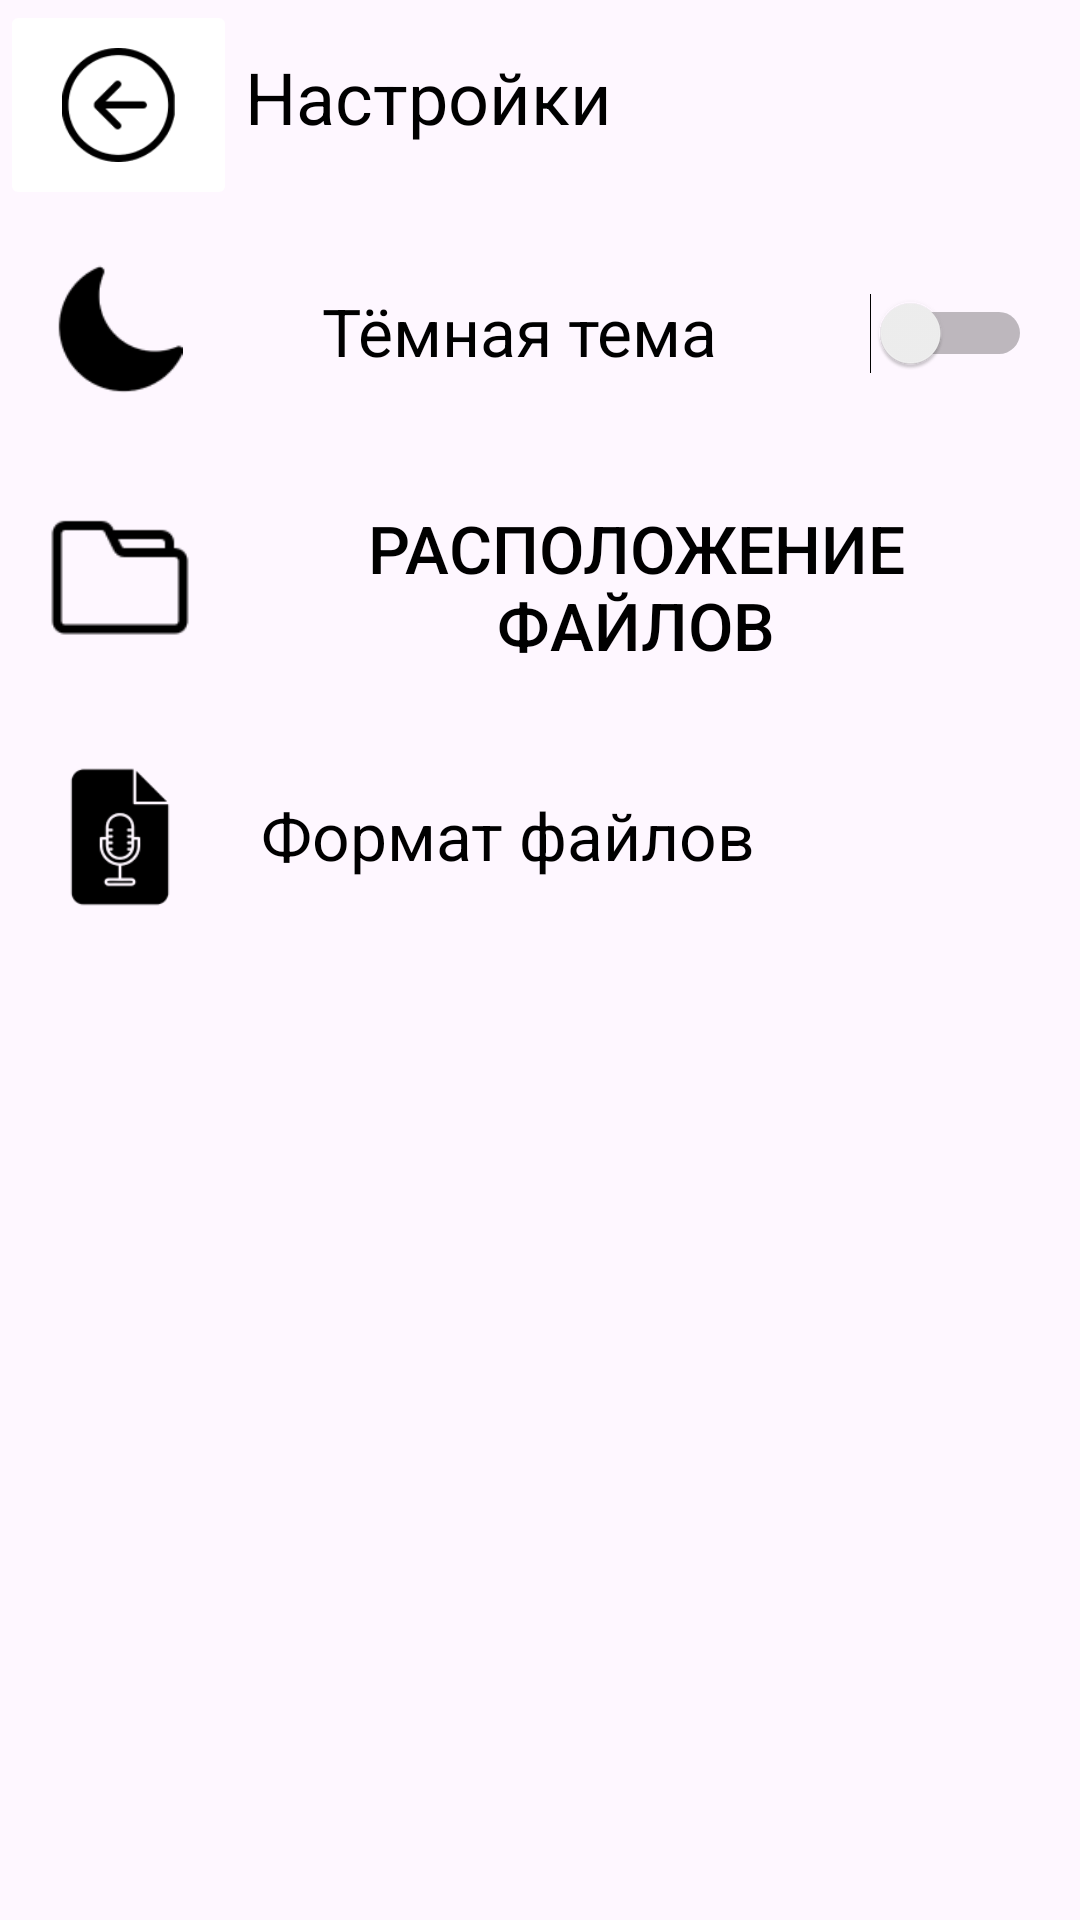

Reconstruct the res/layout file that produces this screen, plus the resources it refers to.
<!-- AndroidManifest.xml: application theme Theme.CoursePR_VorobyevP_PR21102 -->
<!-- res/layout/activity_settings.xml -->
<?xml version="1.0" encoding="utf-8"?>
<androidx.constraintlayout.widget.ConstraintLayout
    xmlns:android="http://schemas.android.com/apk/res/android"
    xmlns:app="http://schemas.android.com/apk/res-auto"
    xmlns:tools="http://schemas.android.com/tools"
    android:layout_width="match_parent"
    android:layout_height="match_parent"
    tools:context=".SettingsActivity">

    <ImageButton
        android:id="@+id/btnBack"
        android:layout_width="79dp"
        android:layout_height="70dp"
        android:backgroundTint="#FFFFFF"
        android:padding="16dp"
        android:scaleType="fitCenter"
        android:src="@drawable/ic_back"
        app:layout_constraintStart_toStartOf="parent"
        app:layout_constraintTop_toTopOf="parent"
        tools:ignore="SpeakableTextPresentCheck" />

    <TextView
        android:id="@+id/tvTitle"
        android:layout_width="308dp"
        android:layout_height="75dp"
        android:padding="16dp"
        android:text="Настройки"
        android:textColor="@color/black"
        android:textSize="24sp"
        app:layout_constraintEnd_toEndOf="parent"
        app:layout_constraintStart_toEndOf="@+id/btnBack"
        tools:ignore="MissingConstraints"
        tools:layout_editor_absoluteY="-1dp" />

    <LinearLayout
        android:id="@+id/layoutDarkTheme"
        android:layout_width="match_parent"
        android:layout_height="wrap_content"
        app:layout_constraintTop_toBottomOf="@id/btnBack"
        android:padding="16dp">

        <ImageView
            android:layout_width="48dp"
            android:layout_height="48dp"
            android:src="@drawable/ic_dark_theme"/>

        <TextView
            android:layout_width="186dp"
            android:layout_height="49dp"
            android:gravity="center"
            android:layout_marginStart="16dp"
            android:textSize="22sp"
            android:textColor="@color/black"
            android:text="Тёмная тема" />

        <Switch
            android:id="@+id/switchDarkTheme"
            android:layout_width="78dp"
            android:layout_height="50dp"
            android:layout_gravity="end" />
    </LinearLayout>

    <LinearLayout
        android:id="@+id/layoutFileLocation"
        android:layout_width="match_parent"
        android:layout_height="wrap_content"
        app:layout_constraintTop_toBottomOf="@id/layoutDarkTheme"
        android:padding="16dp">

        <ImageView
            android:layout_width="48dp"
            android:layout_height="48dp"
            android:src="@drawable/ic_directory"/>

        <Button
            android:layout_width="wrap_content"
            android:layout_height="wrap_content"
            android:layout_marginStart="16dp"
            android:background="@android:color/transparent"
            android:textColor="@color/black"
            android:backgroundTint="#FFFFFF"
            android:textSize="22sp"
            android:text="Расположение файлов" />
    </LinearLayout>

    <LinearLayout
        android:id="@+id/layoutRecordingFormat"
        android:layout_width="match_parent"
        android:layout_height="wrap_content"
        app:layout_constraintTop_toBottomOf="@id/layoutFileLocation"
        android:padding="16dp">

        <ImageView
            android:layout_width="48dp"
            android:layout_height="48dp"
            android:src="@drawable/ic_format_record"/>

        <TextView
            android:id="@+id/tvFormat"
            android:layout_width="179dp"
            android:layout_height="47dp"
            android:layout_marginStart="16dp"
            android:gravity="center"
            android:textColor="@color/black"
            android:text="Формат файлов"
            android:textSize="22sp" />

        <Spinner
            android:id="@+id/spinnerRecordingFormat"
            android:layout_width="100dp"
            android:layout_height="43dp"
            android:layout_marginStart="16dp"
            app:layout_constraintEnd_toEndOf="parent"
            app:layout_constraintStart_toEndOf="@id/tvFormat"
            tools:ignore="TouchTargetSizeCheck" />
    </LinearLayout>

</androidx.constraintlayout.widget.ConstraintLayout>
<!-- resources referenced by this layout -->
<resources>
  <!-- drawable ic_back: png bitmap (drawable, 2641 bytes) -->
  <!-- drawable ic_dark_theme: png bitmap (drawable, 1180 bytes) -->
  <!-- drawable ic_directory: png bitmap (drawable, 878 bytes) -->
  <!-- drawable ic_format_record: png bitmap (drawable, 2150 bytes) -->
  <style name="Theme.CoursePR_VorobyevP_PR21102" parent="Base.Theme.CoursePR_VorobyevP_PR21102" />
  <style name="Base.Theme.CoursePR_VorobyevP_PR21102" parent="Theme.Material3.DayNight.NoActionBar">
          
          
      </style>
  <!-- not gathered from this repository: default colours our renderer supplied (Android Studio template values) -->
  <color name="black">#FF000000</color>
</resources>
